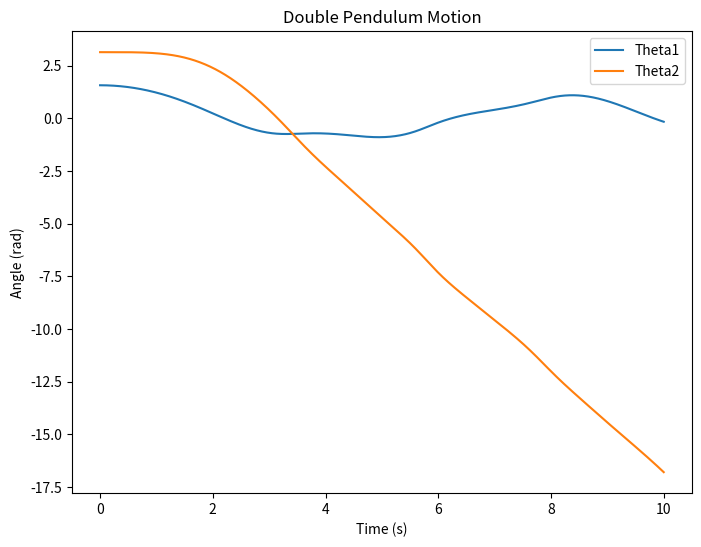

Generate this figure with matplotlib:
import numpy as np
import matplotlib.pyplot as plt
from scipy.integrate import solve_ivp

# Define the double pendulum system of ODEs
def double_pendulum(t, y, l1, l2, m1, m2, g):
    theta1, omega1, theta2, omega2 = y

    dydt = [
        omega1,
        (-g * (2 * m1 + m2) * np.sin(theta1) - m2 * g * np.sin(theta1 - 2 * theta2)
         - 2 * np.sin(theta1 - theta2) * m2 * (omega2**2 * l2 + omega1**2 * l1 * np.cos(theta1 - theta2))) /
        (l1 * (2 * m1 + m2 - m2 * np.cos(2 * theta1 - 2 * theta2))),
        omega2,
        (2 * np.sin(theta1 - theta2) * (omega1**2 * l1 * (m1 + m2) + g * (m1 + m2) * np.cos(theta1)
         + omega2**2 * l2 * m2 * np.cos(theta1 - theta2))) /
        (l2 * (2 * m1 + m2 - m2 * np.cos(2 * theta1 - 2 * theta2)))
    ]

    return dydt

# Set up initial conditions
initial_conditions = [np.pi/2, 0, np.pi, 0]  # [theta1, omega1, theta2, omega2]

# Set up parameters
length1 = 14.0
length2 = 16.0
mass1 = 6.0
mass2 = 1.0
gravity = 9.8

# Set up time span
t_span = (0, 10)
t_eval = np.linspace(t_span[0], t_span[1], 1000)

# Numerically solve the ODEs
solution = solve_ivp(double_pendulum, t_span, initial_conditions, args=(length1, length2, mass1, mass2, gravity),
                     t_eval=t_eval, method='RK45')

# Extract the solution
theta1, omega1, theta2, omega2 = solution.y

# Plot the double pendulum motion
plt.figure(figsize=(8, 6))
plt.plot(t_eval, theta1, label='Theta1')
plt.plot(t_eval, theta2, label='Theta2')
plt.title('Double Pendulum Motion')
plt.xlabel('Time (s)')
plt.ylabel('Angle (rad)')
plt.legend()
plt.show()
